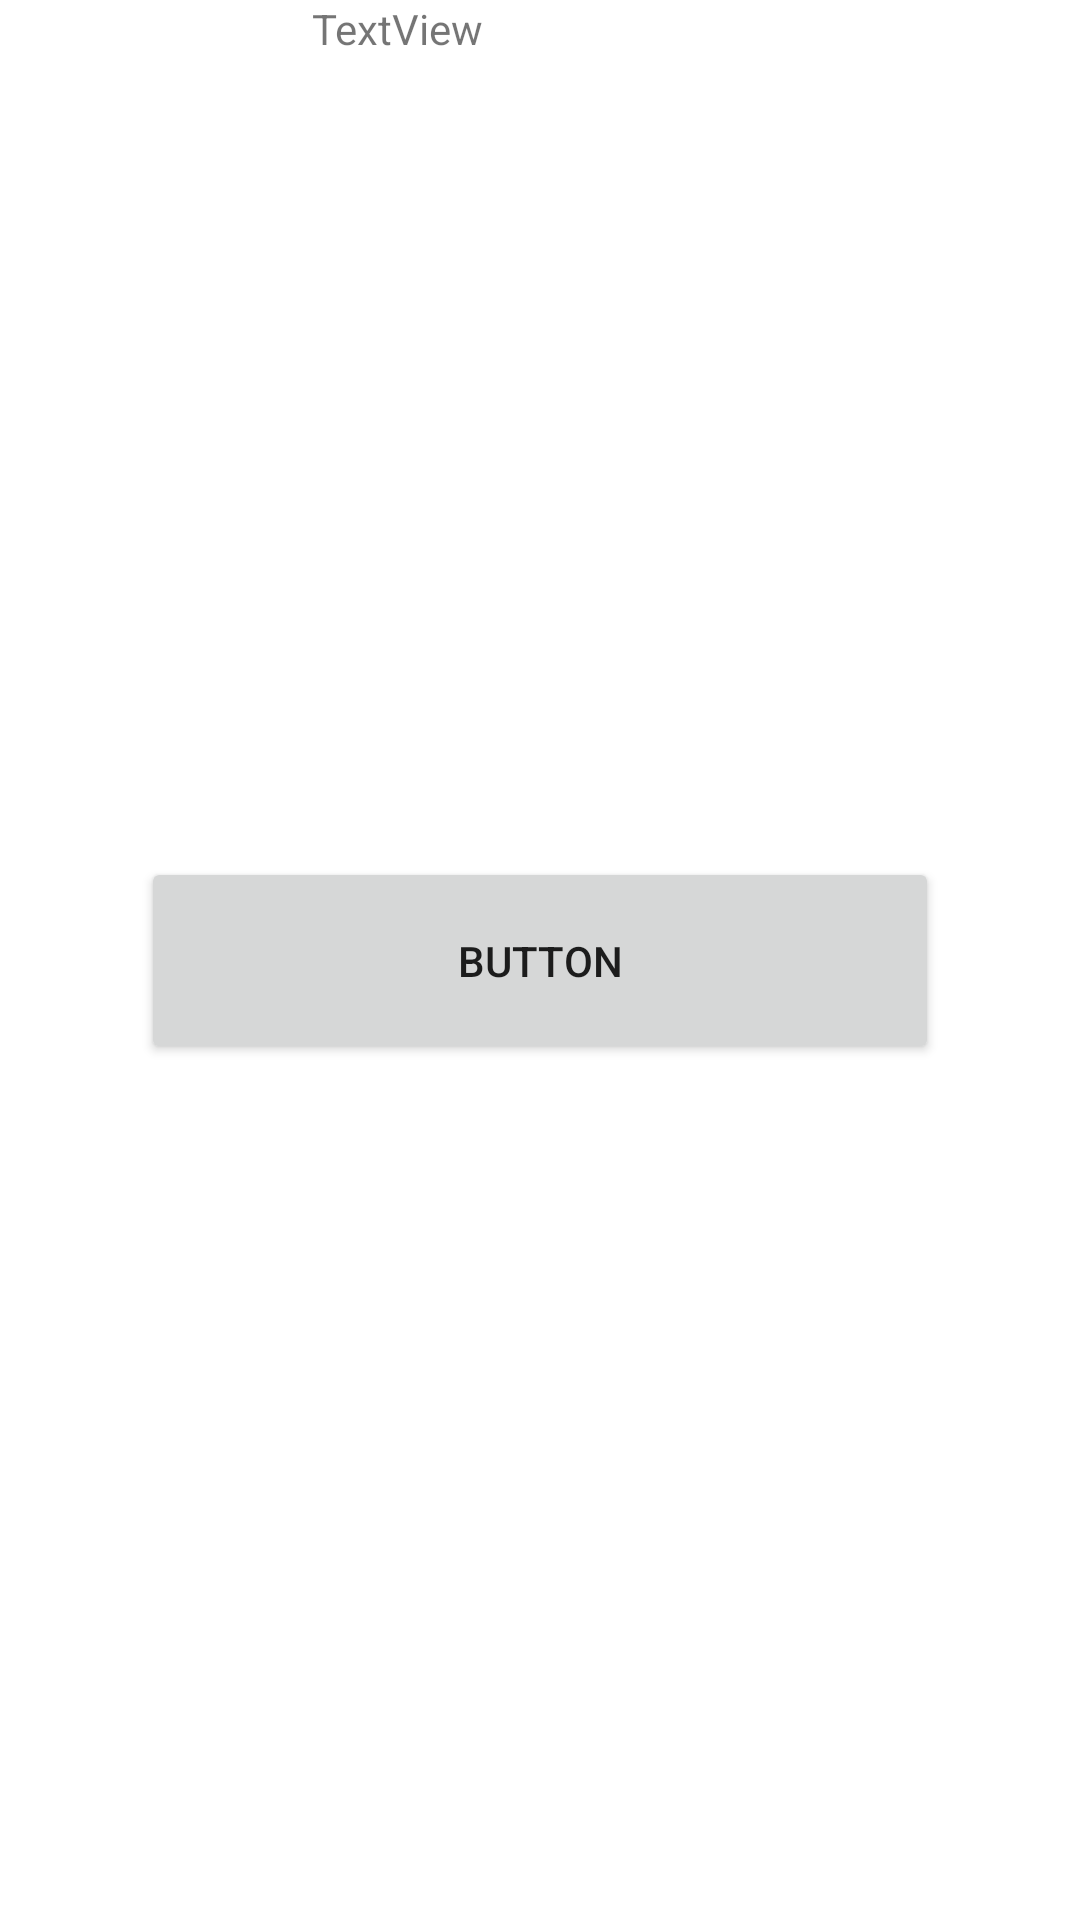

Android layout source for this screen:
<!-- AndroidManifest.xml: application theme Theme.DesignApp -->
<!-- res/layout/fragment_blank.xml -->
<?xml version="1.0" encoding="utf-8"?>
<FrameLayout xmlns:android="http://schemas.android.com/apk/res/android"
    xmlns:app="http://schemas.android.com/apk/res-auto"
    xmlns:tools="http://schemas.android.com/tools"
    android:layout_width="match_parent"
    android:layout_height="match_parent"
    tools:context=".BlankFragment">

    <androidx.constraintlayout.widget.ConstraintLayout
        android:layout_width="match_parent"
        android:layout_height="match_parent">


        <TextView
            android:id="@+id/textView_blank"
            android:layout_width="151dp"
            android:layout_height="39dp"
            android:layout_marginBottom="180dp"
            android:text="TextView"
            app:layout_constraintBottom_toTopOf="@+id/button"
            app:layout_constraintEnd_toEndOf="parent"
            app:layout_constraintHorizontal_bias="0.498"
            app:layout_constraintStart_toStartOf="parent" />

        <Button
            android:id="@+id/btn_blank_to_first"
            android:layout_width="266dp"
            android:layout_height="69dp"
            android:text="Button"
            app:layout_constraintBottom_toBottomOf="parent"
            app:layout_constraintEnd_toEndOf="parent"
            app:layout_constraintStart_toStartOf="parent"
            app:layout_constraintTop_toTopOf="parent" />
    </androidx.constraintlayout.widget.ConstraintLayout>

</FrameLayout>
<!-- resources referenced by this layout -->
<resources>
  <style name="Theme.DesignApp" parent="Theme.MaterialComponents.DayNight.NoActionBar">
          
          <item name="colorPrimary">@color/blue_100</item>
          <item name="colorPrimaryVariant">@color/purple_700</item>
          <item name="colorOnPrimary">@color/white</item>
          
          <item name="colorSecondary">@color/teal_200</item>
          <item name="colorSecondaryVariant">@color/teal_700</item>
          <item name="colorOnSecondary">@color/black</item>
          
          <item name="android:statusBarColor" tools:targetApi="l">?attr/colorPrimaryVariant</item>
          
      </style>
  <color name="blue_100">#1565C0</color>
  <color name="purple_700">#FF3700B3</color>
  <color name="white">#FFFFFFFF</color>
  <color name="teal_200">#FF03DAC5</color>
  <color name="teal_700">#FF018786</color>
  <color name="black">#FF000000</color>
</resources>
